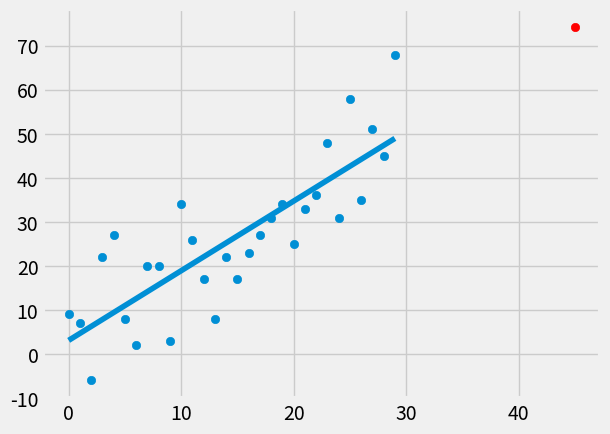

Source code (Python):
from statistics import mean
import numpy as np
import matplotlib.pyplot as plt
from matplotlib import style
import random as r

DATA_POINTS = 30
style.use('fivethirtyeight')


def create_y_list(y_list, current, total, val, variance, step, correlation):
    if current < total:
        y = val + r.randrange(-variance, variance)
        y_list.append(y)
        if correlation == 'pos':
            val += step
        elif correlation == 'neg':
            val -= step

        current += 1
        return create_y_list(y_list, current, total, val, variance, step, correlation)
    else:
        return y_list


def create_dataset(total, variance, step=1, correlation='pos'):
    y_list = create_y_list(y_list=[], current=0, total=total, val=1, variance=variance, step=step, correlation=correlation)
    x_list = [x for x in range(total)]
    return np.array(x_list, dtype=np.float64), np.array(y_list, dtype=np.float64)


def compute_best_fit_slope(x_list, y_list):
    numerator = (mean(x_list) * mean(y_list)) - mean(x_list * y_list)
    denominator = mean(x_list) ** 2 - mean(x_list ** 2)
    return numerator / denominator


def compute_y_intercept(y_list, x_list, m):
    return mean(y_list) - (m * mean(x_list))


def compute_squared_error(y_mean_line, y_org_list):
    return sum((y_mean_line - y_org_list) ** 2)


def compute_r_squared(y_list_original, regression_line):
    y_mean_line = [mean(y_list_original) for _ in y_list_original]
    sq_error_y_mean_line = compute_squared_error(y_mean_line, y_list_original)
    sq_error_regression_line = compute_squared_error(regression_line, y_list_original)
    return 1 - (sq_error_regression_line / sq_error_y_mean_line)


def create_regression_line(x_list, m, c):
    return np.array([(m*x) + c for x in x_list], dtype=np.float64)


def predict(x, m, b):
    y = m * x + b
    plt.scatter(x, y, color='r')


def graph(scatter={}, plot={}):
    if 'x' in scatter and 'y' in scatter:
        plt.scatter(scatter['x'], scatter['y'])

    if 'x' in plot and 'y' in plot:
        plt.plot(plot['x'], plot['y'])

    plt.show()


if __name__ == '__main__':
    x_list, y_list = create_dataset(total=DATA_POINTS, variance=20, step=2, correlation='pos')

    m = compute_best_fit_slope(x_list, y_list)
    print(f'best fit slope: {m}')

    c = compute_y_intercept(y_list, x_list, m)
    print(f'y-intercept: {c}')

    regression_line = create_regression_line(x_list, m, c)

    r_squared = compute_r_squared(y_list, regression_line)
    print(f'r_squared: {r_squared}')

    predict(x=45, m=m, b=c)
    graph(
        scatter={'x': x_list,  'y': y_list},
        plot={'x': x_list, 'y': regression_line}
    )
